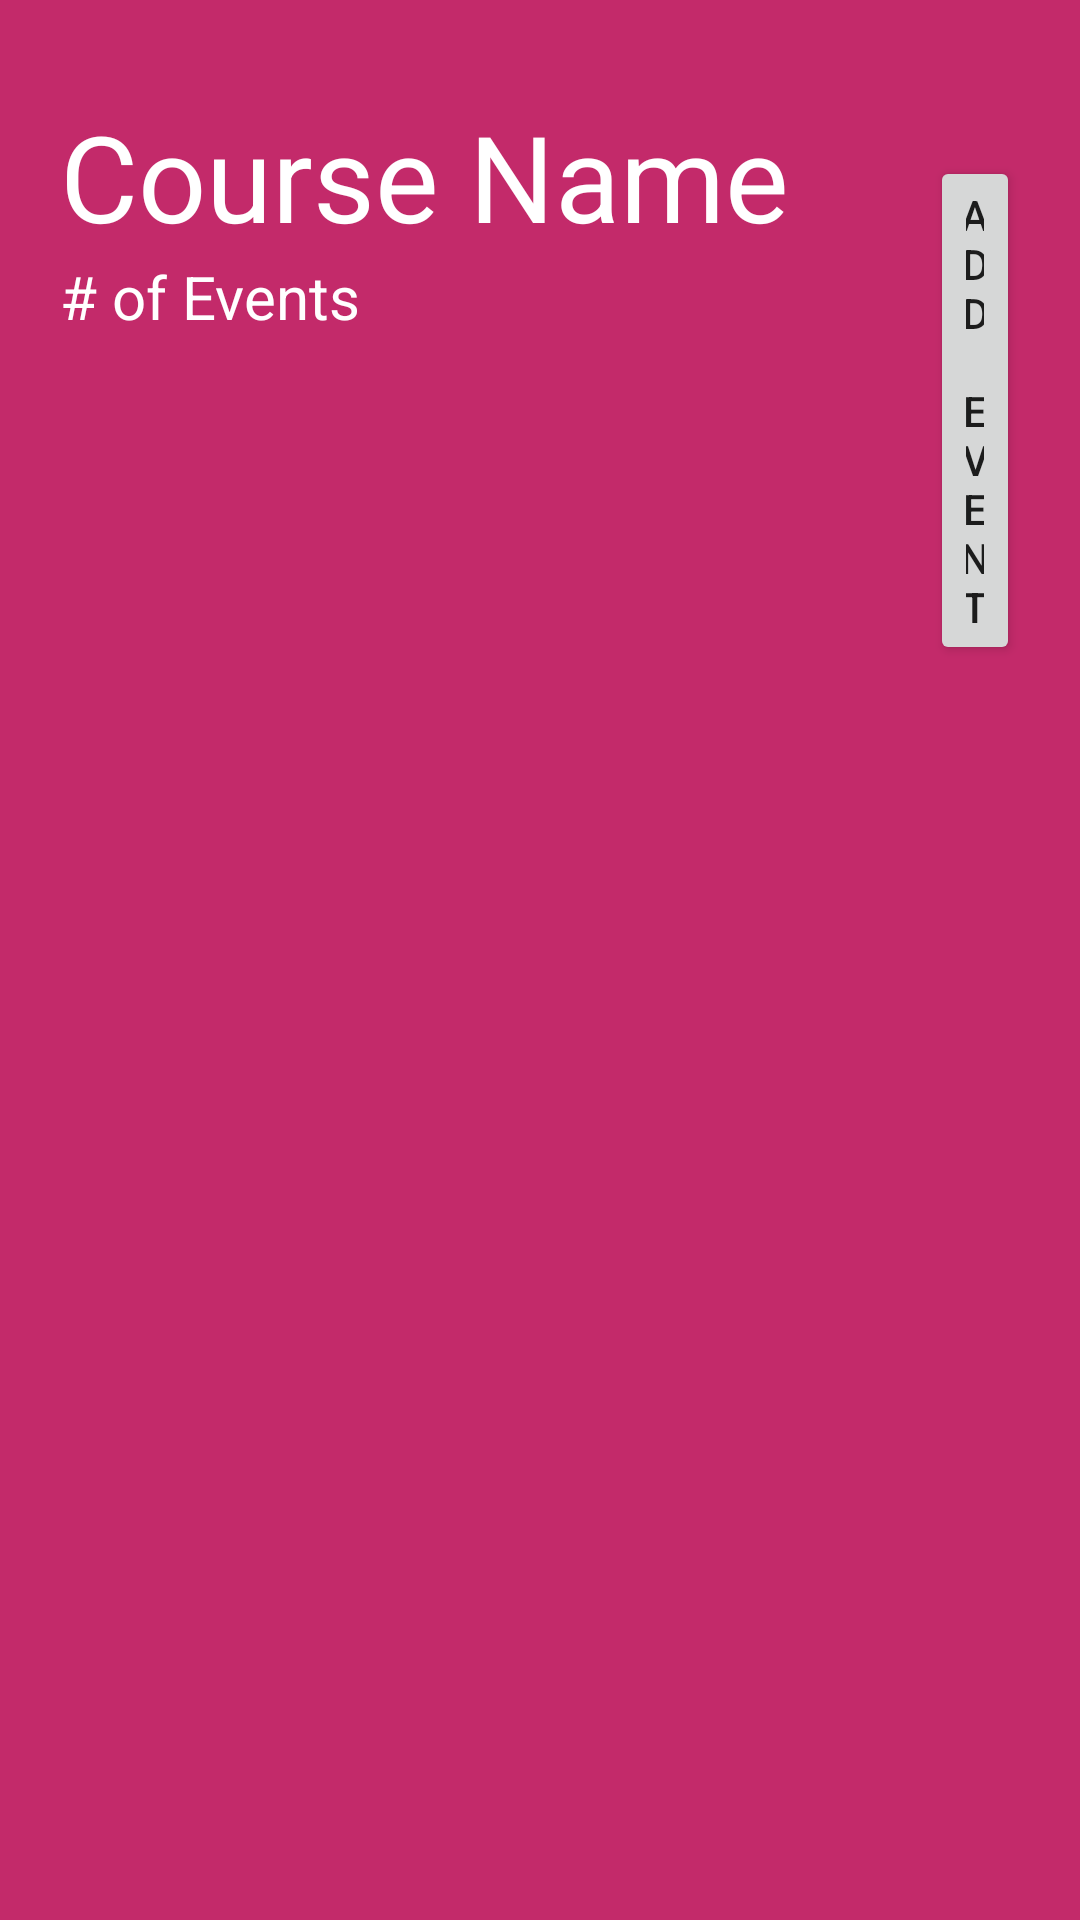

This screen was rendered from an Android layout file. Write that file and the resources it references.
<!-- AndroidManifest.xml: application theme Theme.QuizzA -->
<!-- res/layout/activity_classroom.xml -->
<?xml version="1.0" encoding="utf-8"?>
<LinearLayout xmlns:android="http://schemas.android.com/apk/res/android"
    xmlns:app="http://schemas.android.com/apk/res-auto"
    xmlns:tools="http://schemas.android.com/tools"
    android:id="@+id/classRoom"
    style="@style/matchParentHeightAndWidth"
    android:background="@color/appBackground"
    tools:context=".ClassRoom">
    
    <LinearLayout
        android:id="@+id/parentLinearLayout_activity_classroom"
        android:orientation="vertical"
        style = "@style/matchParentHeightAndWidth">

        <RelativeLayout
            android:layout_marginTop="32dp"
            android:layout_marginRight="20dp"
            android:layout_marginLeft="20dp"
            android:layout_width="match_parent"
            android:layout_height="wrap_content">

            <Button
                android:id="@+id/bt_addEvent"
                style="@style/wrapHeightAndWidth"
                android:layout_marginTop="20dp"
                android:layout_marginLeft="290dp"
                android:text="Add Event"
                android:visibility="visible"
                />

            <TextView
                android:id="@+id/tv_courseNameDisplay"
                style = "@style/wrapHeightAndWidth"
                android:text="Course Name"
                android:textSize="40sp"
                android:textColor="#FFFFFF"/>
            <TextView
                android:id="@+id/tv_eventsCountDisplay"
                style = "@style/wrapHeightAndWidth"
                android:text="# of Events"
                android:textSize="20sp"
                android:textColor="#FFFFFF"
                android:layout_below="@id/tv_courseNameDisplay">


            </TextView>

        </RelativeLayout>

        <GridLayout
            android:id="@+id/gridLayout_activity_classroom"
            android:columnCount="1"
            android:alignmentMode="alignMargins"
            android:columnOrderPreserved="false"
            android:layout_width="match_parent"
            android:layout_height="wrap_content">

        </GridLayout>



    </LinearLayout>

</LinearLayout>
<!-- resources referenced by this layout -->
<resources>
  <color name="appBackground">#C32A6A</color>
  <style name="matchParentHeightAndWidth">
          <item name="android:layout_height">match_parent</item>
          <item name="android:layout_width">match_parent</item>
      </style>
  <style name="wrapHeightAndWidth">
          <item name="android:layout_height">wrap_content</item>
          <item name="android:layout_width">wrap_content</item>
      </style>
  <style name="Theme.QuizzA" parent="Theme.MaterialComponents.DayNight.NoActionBar">
          
          <item name="colorPrimary">@color/buttonColor</item>
          <item name="colorPrimaryVariant">@color/purple_700</item>
          <item name="colorOnPrimary">@color/white</item>
          
          <item name="colorSecondary">@color/teal_200</item>
          <item name="colorSecondaryVariant">@color/teal_700</item>
          <item name="colorOnSecondary">@color/black</item>
          
          <item name="android:statusBarColor" tools:targetApi="l">?attr/colorPrimaryVariant</item>
          
      </style>
  <color name="buttonColor">#202020</color>
  <color name="purple_700">#FF3700B3</color>
  <color name="white">#FFFFFFFF</color>
  <color name="teal_200">#FF03DAC5</color>
  <color name="teal_700">#FF018786</color>
  <color name="black">#FF000000</color>
</resources>
